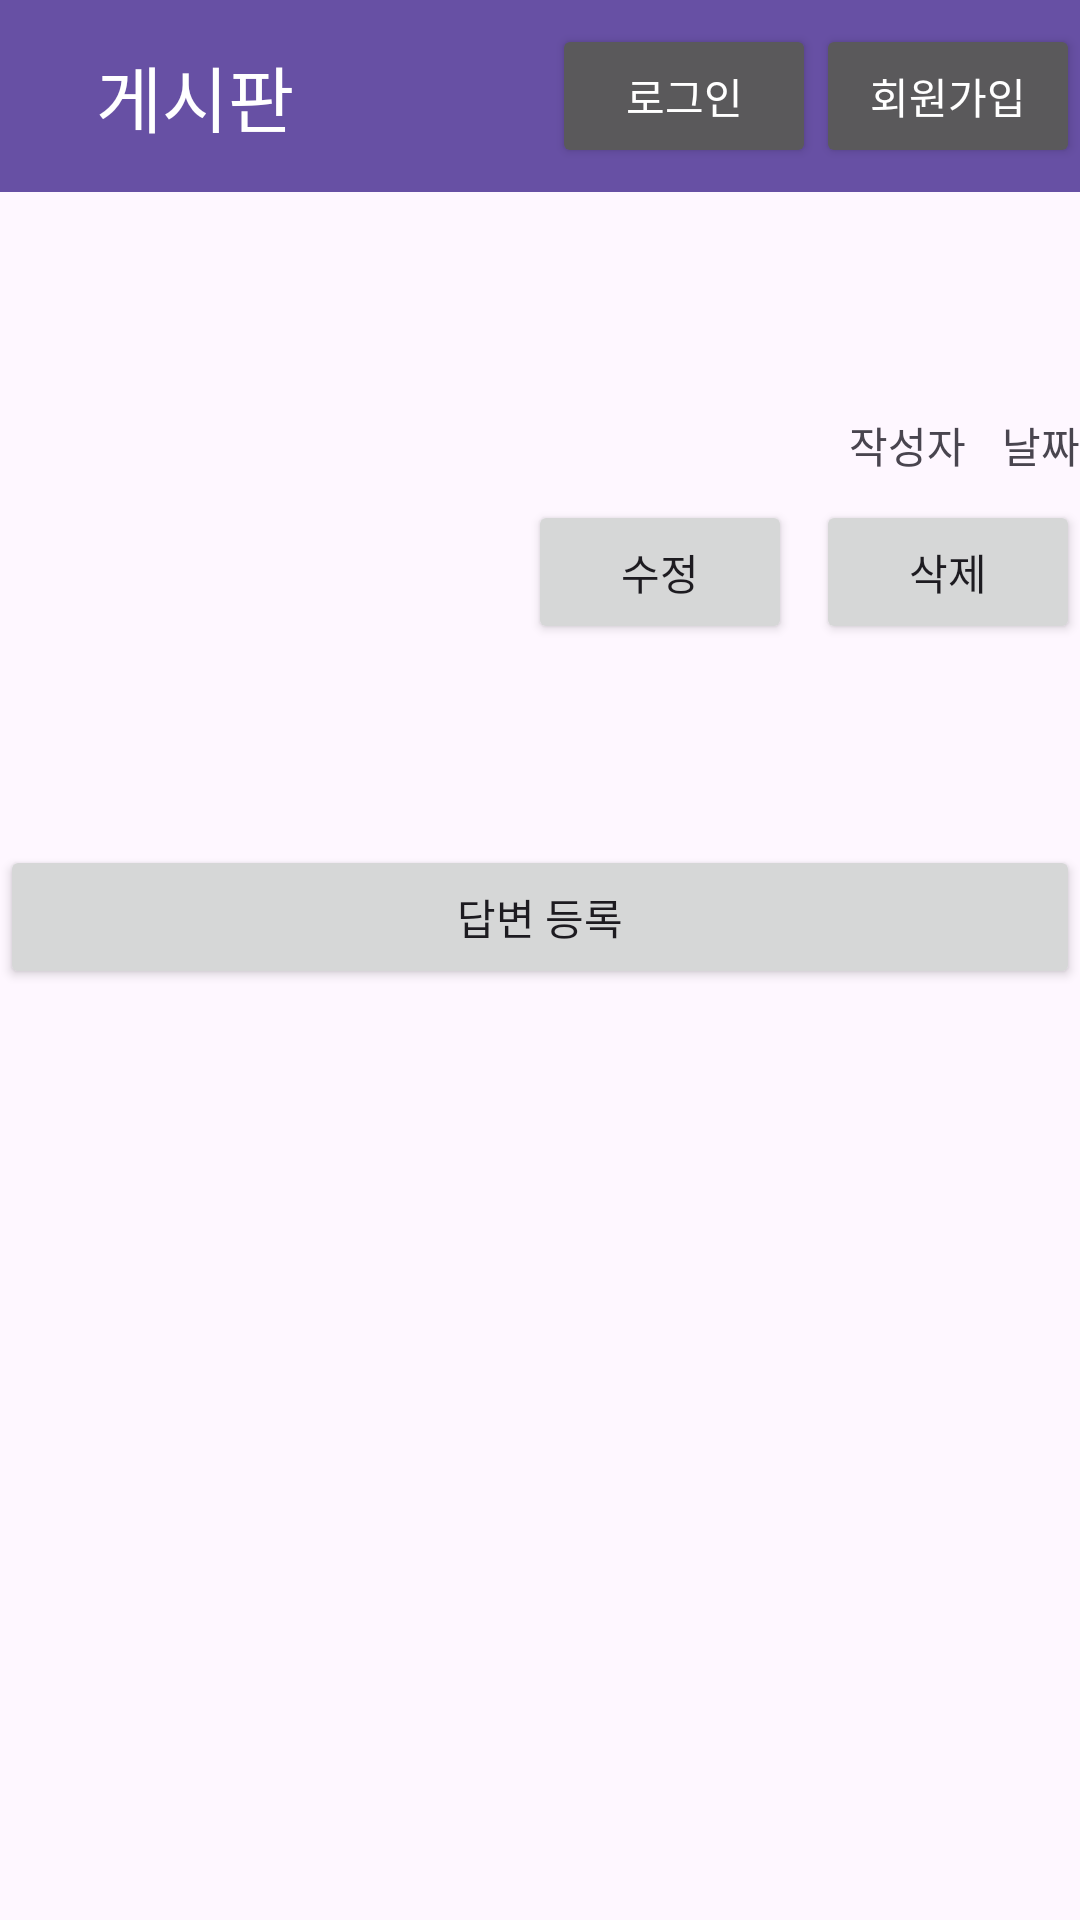

Produce the Android XML layout that renders to this screen, including the resource entries it uses.
<!-- AndroidManifest.xml: application theme Theme.Meetingapp -->
<!-- res/layout/activity_board_detail.xml -->
<?xml version="1.0" encoding="utf-8"?>
<ScrollView xmlns:android="http://schemas.android.com/apk/res/android"
    android:layout_width="match_parent"
    android:layout_height="match_parent">

    <LinearLayout
        android:orientation="vertical"
        android:layout_width="match_parent"
        android:layout_height="wrap_content">

        <include layout="@layout/activity_base" />

        
        <TextView
            android:id="@+id/tv_title"
            android:layout_width="match_parent"
            android:layout_height="wrap_content"
            android:textStyle="bold"
            android:textSize="20sp"
            android:padding="8dp"/>

        
        <TextView
            android:id="@+id/tv_content"
            android:layout_width="match_parent"
            android:layout_height="wrap_content"
            android:paddingBottom="12dp"/>

        
        <LinearLayout
            android:layout_width="match_parent"
            android:layout_height="wrap_content"
            android:orientation="horizontal"
            android:gravity="end"
            android:paddingBottom="8dp">

            <TextView
                android:id="@+id/tv_author"
                android:layout_width="wrap_content"
                android:layout_height="wrap_content"
                android:text="작성자"/>

            <TextView
                android:id="@+id/tv_date"
                android:layout_width="wrap_content"
                android:layout_height="wrap_content"
                android:layout_marginStart="12dp"
                android:text="날짜"/>
        </LinearLayout>

        
        <LinearLayout
            android:layout_width="match_parent"
            android:layout_height="wrap_content"
            android:orientation="horizontal">














            <Space
                android:layout_width="0dp"
                android:layout_height="wrap_content"
                android:layout_weight="1"/>

            <Button
                android:id="@+id/btn_modify"
                android:layout_width="wrap_content"
                android:layout_height="wrap_content"
                android:text="수정"/>

            <Button
                android:id="@+id/btn_delete"
                android:layout_width="wrap_content"
                android:layout_height="wrap_content"
                android:text="삭제"
                android:layout_marginStart="8dp"/>
        </LinearLayout>

        
        <TextView
            android:id="@+id/tv_answer_count"
            android:layout_width="match_parent"
            android:layout_height="wrap_content"
            android:paddingTop="24dp"
            android:textStyle="bold"/>

        
        <androidx.recyclerview.widget.RecyclerView
            android:id="@+id/rv_answers"
            android:layout_width="match_parent"
            android:layout_height="wrap_content"
            android:paddingTop="12dp"/>


        <Button
            android:id="@+id/btn_submit_answer"
            android:layout_width="match_parent"
            android:layout_height="wrap_content"
            android:layout_marginTop="12dp"
            android:text="답변 등록"/>
    </LinearLayout>
</ScrollView>
<!-- res/layout/activity_base.xml (included above) -->
<?xml version="1.0" encoding="utf-8"?>
<androidx.appcompat.widget.Toolbar
xmlns:android="http://schemas.android.com/apk/res/android"
    xmlns:tools="http://schemas.android.com/tools"
    android:id="@+id/main_toolbar"
android:layout_width="match_parent"
android:layout_height="?attr/actionBarSize"
android:background="?attr/colorPrimary"
android:theme="@style/ThemeOverlay.AppCompat.Dark.ActionBar">


    <TextView
        android:id="@+id/toolbar_title"
        android:layout_width="wrap_content"
        android:layout_height="wrap_content"
        android:clickable="true"
        android:focusable="true"
        android:paddingStart="16dp"
        android:text="게시판"
        android:textColor="@android:color/white"
        android:textSize="24sp"
        tools:layout_editor_absoluteX="16dp"
        tools:layout_editor_absoluteY="20dp" />


<LinearLayout
    android:layout_width="wrap_content"
    android:layout_height="wrap_content"
    android:layout_gravity="end"
    android:orientation="horizontal">

    <Button
        android:id="@+id/btn_login"
        android:layout_width="wrap_content"
        android:layout_height="wrap_content"
        android:text="로그인" />

    <Button
        android:id="@+id/btn_register"
        android:layout_width="wrap_content"
        android:layout_height="wrap_content"
        android:text="회원가입" />
</LinearLayout>

</androidx.appcompat.widget.Toolbar>
<!-- resources referenced by this layout -->
<resources>
  <style name="Theme.Meetingapp" parent="Base.Theme.Meetingapp" />
  <style name="Base.Theme.Meetingapp" parent="Theme.Material3.DayNight.NoActionBar">
          
          
      </style>
</resources>
